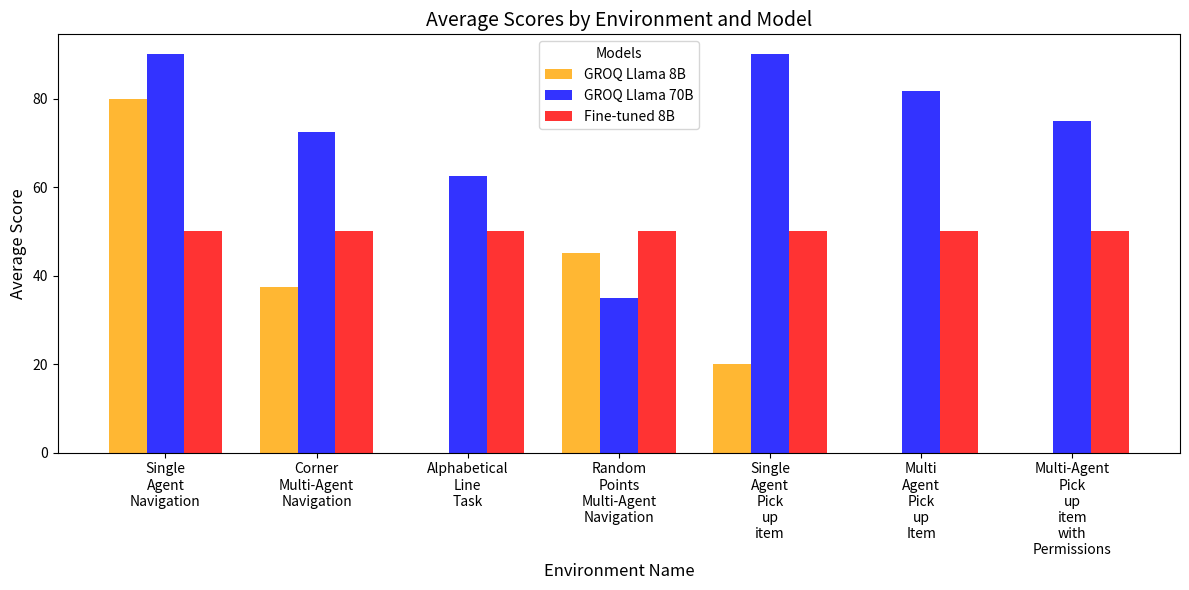

This figure's Python source:
import matplotlib.pyplot as plt
import pandas as pd

results = {
    "Environment Name": [
        "Single Agent Navigation",
        "Corner Multi-Agent Navigation",
        "Alphabetical Line Task",
        "Random Points Multi-Agent Navigation",
        "Single Agent Pick up item",
        "Multi Agent Pick up Item",
        "Multi-Agent Pick up item with Permissions",
    ],
    "GROQ Llama 8B": [80, 37.5, 0, 45, 20, 0, 0],  # replace with actual scores
    "GROQ Llama 70B": [90, 72.5, 62.5, 35, 90, 81.65, 74.98],
    "Fine-tuned 8B": [50, 50, 50, 50, 50, 50, 50],  # replace with actual scores
}

df_results = pd.DataFrame(results)

plt.figure(figsize=(12, 6))

x = range(len(df_results["Environment Name"]))
bar_width = 0.25

models = ["GROQ Llama 8B", "GROQ Llama 70B", "Fine-tuned 8B"]
colors = ["orange", "blue", "red"]

for i, model in enumerate(models):
    plt.bar(
        [pos + i * bar_width for pos in x],
        df_results[model],
        width=bar_width,
        label=model,
        alpha=0.8,
        color=colors[i],
    )

env_names = ["\n".join(name.split()) for name in df_results["Environment Name"]]

plt.title("Average Scores by Environment and Model", fontsize=14)
plt.xlabel("Environment Name", fontsize=12)
plt.ylabel("Average Score", fontsize=12)
plt.xticks(
    [pos + bar_width for pos in x],
    env_names,
    rotation=0,
    fontsize=10,
    ha="center",
)
plt.yticks(fontsize=10)
plt.legend(title="Models", fontsize=10)
plt.tight_layout()

plt.show()
